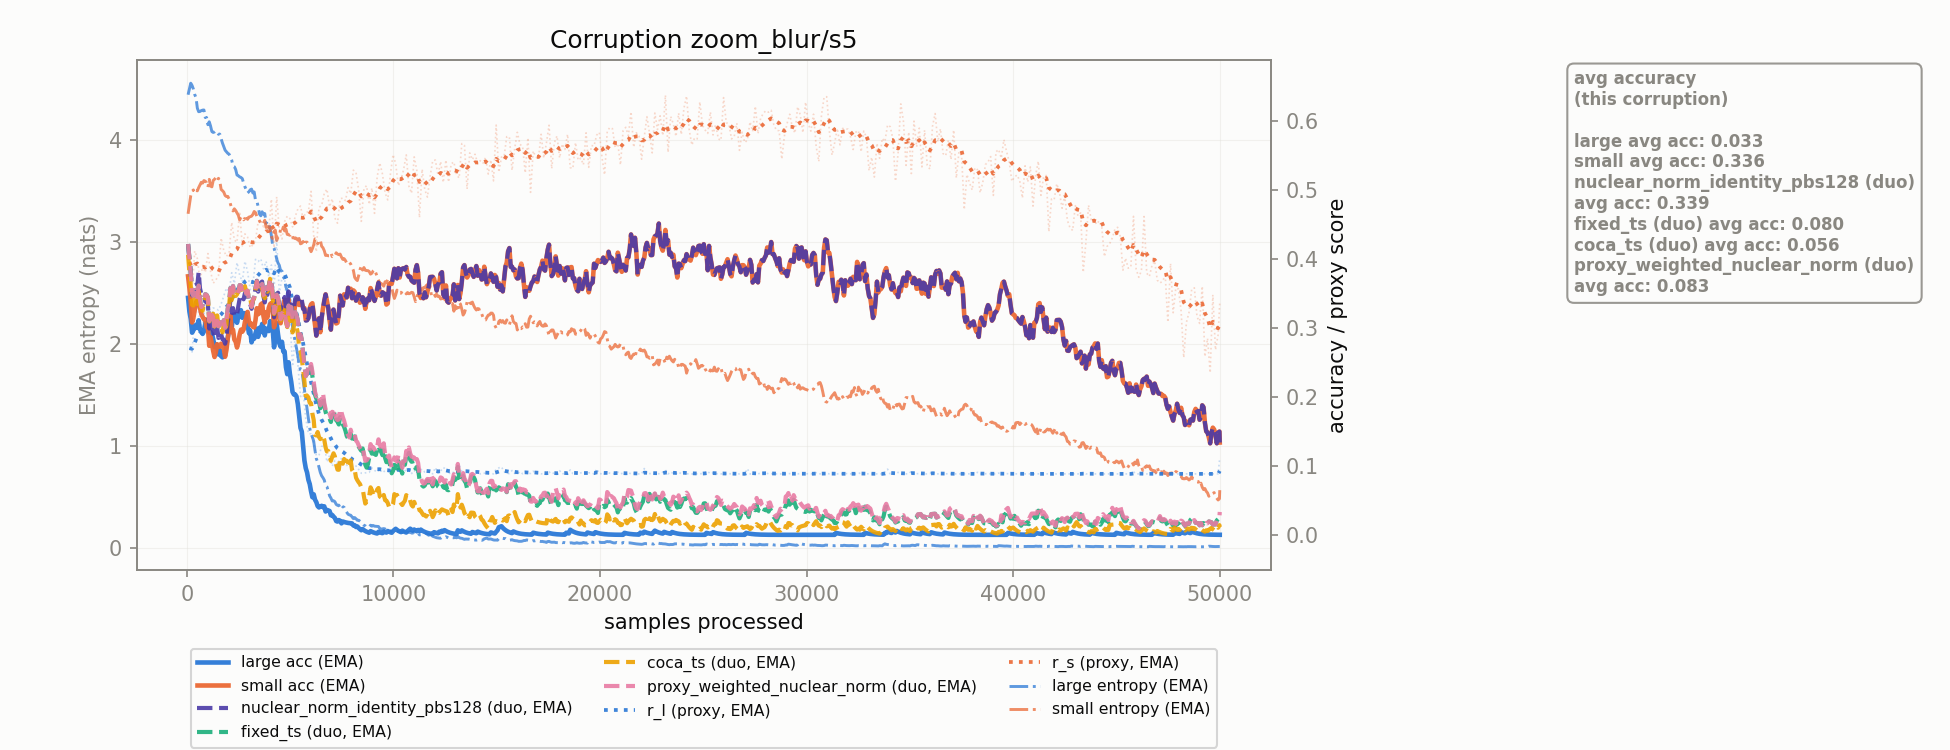

The table this chart was drawn from, first rows:
corruption, n_samples, r_l, r_s, r_l_ema, r_s_ema, large_acc_ema, small_acc_ema, large_ent_ema, small_ent_ema, nuclear_norm_identity_pbs128_duo_acc_ema, fixed_ts_duo_acc_ema, coca_ts_duo_acc_ema, proxy_weighted_nuclear_norm_duo_acc_ema
zoom_blur/s5, 128.0, 0.2708, 0.3958, 0.2708, 0.3958, 0.3239, 0.358, 4.498, 3.357, 0.3991, 0.402, 0.3807, 0.402
zoom_blur/s5, 256.0, 0.2652, 0.3513, 0.2698, 0.3877, 0.2932, 0.3081, 4.531, 3.492, 0.3478, 0.3507, 0.3336, 0.3507
zoom_blur/s5, 384.0, 0.3166, 0.4118, 0.2783, 0.3921, 0.2996, 0.3255, 4.442, 3.477, 0.3607, 0.3546, 0.3432, 0.3546
zoom_blur/s5, 512.0, 0.336, 0.4008, 0.2888, 0.3937, 0.3005, 0.3385, 4.308, 3.497, 0.362, 0.3448, 0.3348, 0.3448
zoom_blur/s5, 640.0, 0.3094, 0.3672, 0.2925, 0.3889, 0.2972, 0.3292, 4.275, 3.555, 0.3575, 0.3414, 0.3347, 0.3414
zoom_blur/s5, 768.0, 0.297, 0.3902, 0.2933, 0.3891, 0.2914, 0.3162, 4.289, 3.573, 0.3483, 0.3329, 0.325, 0.3329
zoom_blur/s5, 896.0, 0.3379, 0.3804, 0.3014, 0.3875, 0.3069, 0.3126, 4.216, 3.592, 0.3383, 0.3491, 0.3439, 0.3491
zoom_blur/s5, 1024, 0.333, 0.408, 0.3072, 0.3913, 0.3064, 0.3004, 4.146, 3.534, 0.3344, 0.3445, 0.3433, 0.3445
zoom_blur/s5, 1152, 0.308, 0.3822, 0.3073, 0.3896, 0.294, 0.2869, 4.133, 3.544, 0.313, 0.3249, 0.3241, 0.3249
zoom_blur/s5, 1280, 0.3291, 0.3649, 0.3113, 0.3851, 0.2841, 0.2667, 4.07, 3.599, 0.295, 0.3161, 0.3208, 0.3161
zoom_blur/s5, 1408, 0.3279, 0.3697, 0.3143, 0.3823, 0.2767, 0.265, 4.086, 3.626, 0.2943, 0.3067, 0.3126, 0.3067
zoom_blur/s5, 1536, 0.3259, 0.376, 0.3164, 0.3812, 0.2617, 0.2745, 4.052, 3.62, 0.2856, 0.3024, 0.303, 0.3024
zoom_blur/s5, 1664, 0.3349, 0.4305, 0.3198, 0.3901, 0.2591, 0.2773, 4.007, 3.511, 0.2911, 0.3086, 0.3033, 0.3086
zoom_blur/s5, 1792, 0.3465, 0.4125, 0.3246, 0.3942, 0.2589, 0.2706, 3.93, 3.485, 0.2832, 0.3114, 0.3056, 0.3114
zoom_blur/s5, 1920, 0.3579, 0.4039, 0.3307, 0.396, 0.2748, 0.2682, 3.88, 3.441, 0.2864, 0.311, 0.3042, 0.311
zoom_blur/s5, 2048, 0.3518, 0.409, 0.3345, 0.3983, 0.2976, 0.2983, 3.857, 3.418, 0.3204, 0.3368, 0.3318, 0.3368
zoom_blur/s5, 2176, 0.3802, 0.4531, 0.3428, 0.4083, 0.3, 0.2942, 3.798, 3.325, 0.3222, 0.344, 0.3406, 0.344
zoom_blur/s5, 2304, 0.3647, 0.4276, 0.3468, 0.4118, 0.3152, 0.2832, 3.734, 3.321, 0.3174, 0.3493, 0.3471, 0.3493
zoom_blur/s5, 2432, 0.3949, 0.4245, 0.3556, 0.4141, 0.3076, 0.2717, 3.653, 3.28, 0.3186, 0.3475, 0.3488, 0.3475
zoom_blur/s5, 2560, 0.3768, 0.4688, 0.3594, 0.4241, 0.3219, 0.2909, 3.634, 3.211, 0.3424, 0.3623, 0.3575, 0.3623
zoom_blur/s5, 2688, 0.3674, 0.4192, 0.3609, 0.4232, 0.3149, 0.2947, 3.617, 3.234, 0.3447, 0.3528, 0.3496, 0.3528
zoom_blur/s5, 2816, 0.3968, 0.4366, 0.3674, 0.4256, 0.3216, 0.3091, 3.537, 3.228, 0.3506, 0.3578, 0.3608, 0.3578
zoom_blur/s5, 2944, 0.3818, 0.4319, 0.37, 0.4268, 0.3054, 0.3234, 3.477, 3.218, 0.3483, 0.3542, 0.3534, 0.3542
zoom_blur/s5, 3072, 0.3556, 0.4165, 0.3674, 0.4249, 0.2961, 0.3048, 3.507, 3.244, 0.3347, 0.3414, 0.3432, 0.3414
zoom_blur/s5, 3200, 0.3614, 0.4207, 0.3663, 0.4241, 0.2853, 0.3017, 3.476, 3.266, 0.3392, 0.3414, 0.3398, 0.3414
zoom_blur/s5, 3328, 0.3996, 0.4272, 0.3724, 0.4247, 0.2925, 0.3114, 3.404, 3.284, 0.3567, 0.3559, 0.3548, 0.3559
zoom_blur/s5, 3456, 0.3965, 0.4543, 0.3767, 0.4301, 0.2872, 0.3201, 3.342, 3.232, 0.3527, 0.355, 0.3542, 0.355
zoom_blur/s5, 3584, 0.4003, 0.4571, 0.381, 0.435, 0.294, 0.3341, 3.253, 3.176, 0.3658, 0.3616, 0.3536, 0.3616
zoom_blur/s5, 3712, 0.3859, 0.4469, 0.3819, 0.4371, 0.3014, 0.3174, 3.268, 3.178, 0.3461, 0.349, 0.3465, 0.349
zoom_blur/s5, 3840, 0.3967, 0.4544, 0.3846, 0.4403, 0.2991, 0.323, 3.18, 3.138, 0.3525, 0.3591, 0.3546, 0.3591
zoom_blur/s5, 3968, 0.3745, 0.4418, 0.3828, 0.4406, 0.2956, 0.3291, 3.183, 3.147, 0.3615, 0.3569, 0.3567, 0.3569
zoom_blur/s5, 4096, 0.3914, 0.4869, 0.3843, 0.449, 0.3048, 0.3363, 3.059, 3.049, 0.3649, 0.3665, 0.3607, 0.3665
zoom_blur/s5, 4224, 0.356, 0.4163, 0.3792, 0.443, 0.2719, 0.301, 2.934, 3.098, 0.3156, 0.3218, 0.3202, 0.3218
zoom_blur/s5, 4352, 0.428, 0.4902, 0.3881, 0.4516, 0.307, 0.335, 2.829, 3.01, 0.3494, 0.3484, 0.345, 0.3484
zoom_blur/s5, 4480, 0.3498, 0.4419, 0.3811, 0.4498, 0.2779, 0.3266, 2.767, 3.051, 0.3385, 0.3303, 0.3281, 0.3303
zoom_blur/s5, 4608, 0.3732, 0.4291, 0.3797, 0.4461, 0.28, 0.3193, 2.711, 3.099, 0.3371, 0.3213, 0.3198, 0.3213
zoom_blur/s5, 4736, 0.3724, 0.4544, 0.3783, 0.4476, 0.266, 0.3411, 2.631, 3.104, 0.345, 0.3241, 0.3259, 0.3241
zoom_blur/s5, 4864, 0.3257, 0.4622, 0.3688, 0.4503, 0.233, 0.32, 2.522, 3.071, 0.3273, 0.3024, 0.3013, 0.3024
zoom_blur/s5, 4992, 0.3151, 0.4589, 0.359, 0.4518, 0.2332, 0.3248, 2.43, 3.061, 0.3314, 0.3205, 0.3105, 0.3205
zoom_blur/s5, 5120, 0.2443, 0.4467, 0.3382, 0.4509, 0.2073, 0.3122, 2.164, 3.056, 0.3213, 0.3129, 0.2936, 0.3129
zoom_blur/s5, 5248, 0.2879, 0.4616, 0.329, 0.4528, 0.2036, 0.3335, 2.021, 3.037, 0.3424, 0.3231, 0.3102, 0.3231
zoom_blur/s5, 5376, 0.2479, 0.4726, 0.3143, 0.4564, 0.1897, 0.3415, 1.88, 3.014, 0.3452, 0.3116, 0.2926, 0.3116
zoom_blur/s5, 5504, 0.2006, 0.477, 0.2936, 0.4602, 0.1552, 0.3381, 1.743, 2.978, 0.3406, 0.291, 0.2669, 0.291
zoom_blur/s5, 5632, 0.2069, 0.4585, 0.2778, 0.4599, 0.1281, 0.3291, 1.643, 3.001, 0.3274, 0.2632, 0.2401, 0.2632
zoom_blur/s5, 5760, 0.1684, 0.4675, 0.2579, 0.4613, 0.09663, 0.3118, 1.46, 2.995, 0.3106, 0.2302, 0.2016, 0.2302
zoom_blur/s5, 5888, 0.1467, 0.4687, 0.2377, 0.4626, 0.07967, 0.3148, 1.272, 2.969, 0.3141, 0.2424, 0.1992, 0.2453
zoom_blur/s5, 6016, 0.1464, 0.4982, 0.2211, 0.4691, 0.06314, 0.3342, 1.115, 2.901, 0.3337, 0.2436, 0.1907, 0.2479
zoom_blur/s5, 6144, 0.1322, 0.4343, 0.205, 0.4628, 0.0588, 0.3203, 1.043, 2.968, 0.32, 0.2171, 0.1667, 0.2222
zoom_blur/s5, 6272, 0.1152, 0.4106, 0.1886, 0.4533, 0.04737, 0.2891, 0.8709, 3.023, 0.2888, 0.1975, 0.1441, 0.2009
zoom_blur/s5, 6400, 0.1152, 0.4752, 0.1753, 0.4573, 0.03972, 0.3141, 0.7884, 3.01, 0.314, 0.1931, 0.1419, 0.1983
zoom_blur/s5, 6528, 0.1281, 0.4776, 0.1667, 0.461, 0.04208, 0.3144, 0.7041, 2.954, 0.3143, 0.1928, 0.1449, 0.1963
zoom_blur/s5, 6656, 0.131, 0.4953, 0.1602, 0.4672, 0.04134, 0.3396, 0.6624, 2.911, 0.3395, 0.1867, 0.1378, 0.1913
zoom_blur/s5, 6784, 0.1057, 0.5015, 0.1503, 0.4734, 0.0362, 0.3394, 0.5968, 2.867, 0.3394, 0.1715, 0.1209, 0.1746
zoom_blur/s5, 6912, 0.1151, 0.4758, 0.1439, 0.4739, 0.03456, 0.3117, 0.5087, 2.861, 0.3116, 0.1688, 0.1137, 0.176
zoom_blur/s5, 7040, 0.09938, 0.4876, 0.1358, 0.4764, 0.02882, 0.323, 0.4571, 2.852, 0.323, 0.1737, 0.1133, 0.1785
zoom_blur/s5, 7168, 0.1078, 0.4596, 0.1307, 0.4733, 0.02446, 0.3157, 0.4506, 2.857, 0.3157, 0.1788, 0.1138, 0.182
zoom_blur/s5, 7296, 0.1022, 0.4521, 0.1255, 0.4695, 0.01921, 0.3077, 0.4146, 2.877, 0.3076, 0.1643, 0.09453, 0.1665
zoom_blur/s5, 7424, 0.1109, 0.4872, 0.1229, 0.4727, 0.02035, 0.347, 0.3921, 2.878, 0.347, 0.1707, 0.1113, 0.1825
zoom_blur/s5, 7552, 0.1096, 0.4887, 0.1205, 0.4756, 0.01931, 0.3327, 0.3997, 2.825, 0.3327, 0.1602, 0.1032, 0.171
zoom_blur/s5, 7680, 0.1035, 0.4849, 0.1174, 0.4773, 0.01809, 0.348, 0.3646, 2.815, 0.348, 0.1509, 0.107, 0.1581
... 331 more rows
